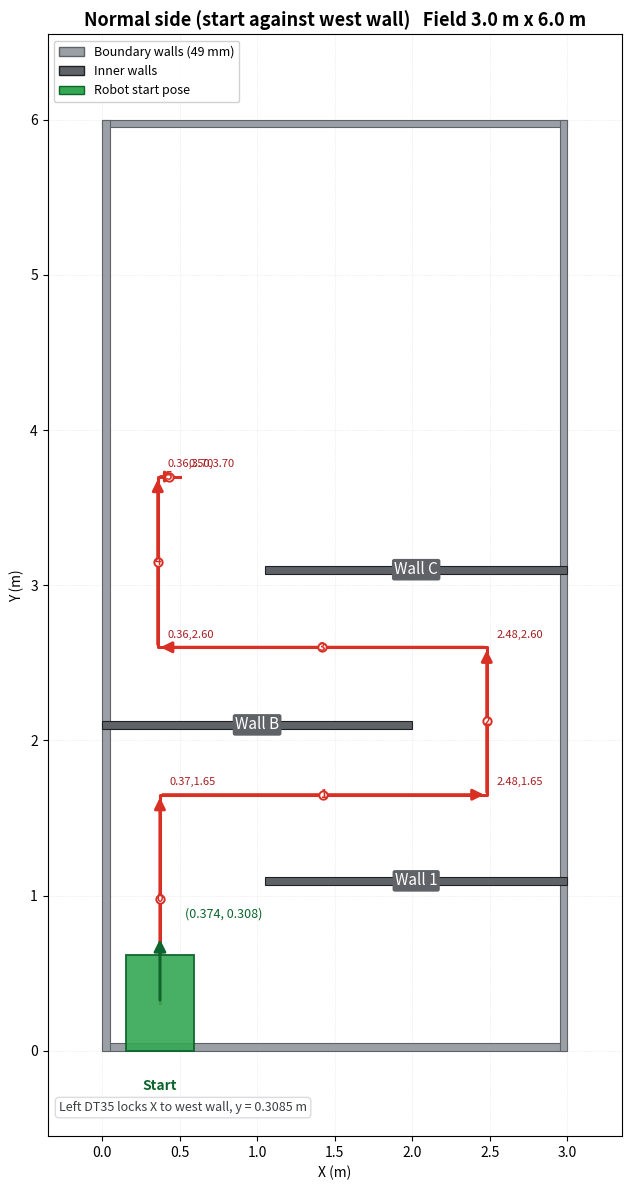
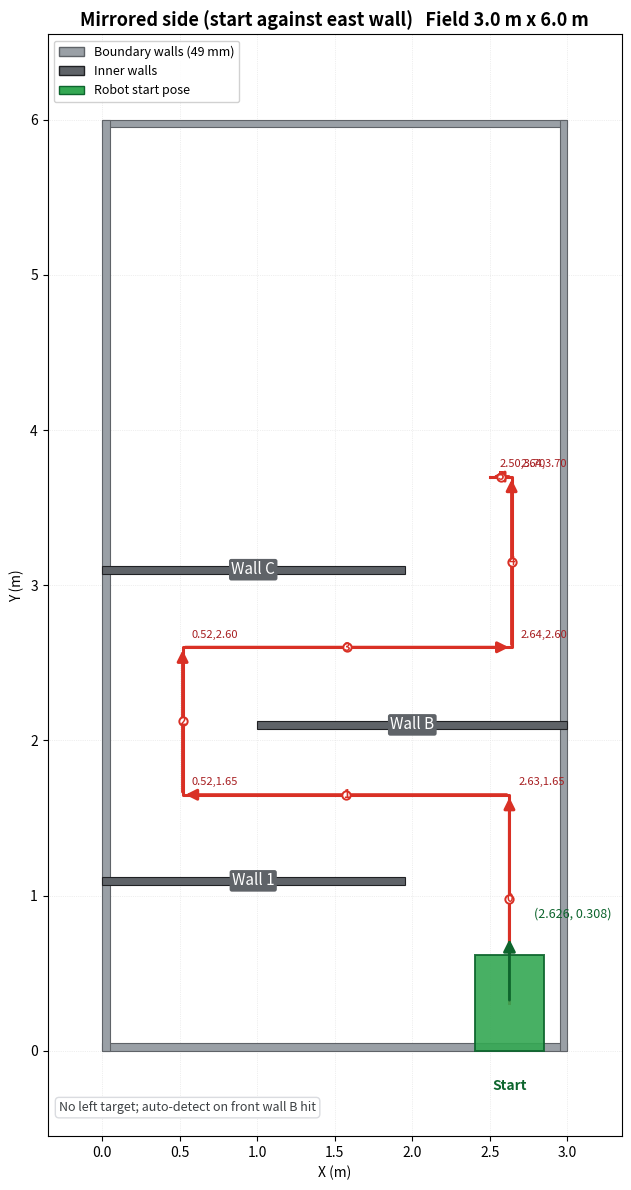

Write Python code to recreate these figures, in order.
#!/usr/bin/env python3
# -*- coding: utf-8 -*-
"""
生成机器人对抗场地地图（常规侧 + 镜像侧）。

数据与 user/path/path_map.c / path_map.h 完全一致（镜像地图提交后版本）。

用法：
    pip install matplotlib
    python map_draw.py                      # 输出 map_normal.png 和 map_mirrored.png
    python map_draw.py --side normal        # 只画常规侧
    python map_draw.py --side mirrored      # 只画镜像侧
    python map_draw.py --outdir out/        # 指定输出目录
    python map_draw.py --dpi 200            # 输出分辨率

图例：
    灰色细矩形   = 4 面边界墙（高 4.9 cm）
    深灰矩形     = 3 段内墙（墙 1 / 墙 B / 墙 C）
    红色折线     = 人工单轴路线（带分段编号和终点）
    绿色方块     = 机器人起始位姿（车头朝 +Y）
"""

import argparse
import os

import matplotlib

matplotlib.use("Agg")
import matplotlib.pyplot as plt
from matplotlib.font_manager import fontManager
from matplotlib.patches import Rectangle

# ---------------------------------------------------------------- 场地常量
FIELD_W = 3.0
FIELD_H = 6.0

# 4 面边界墙（常规侧与镜像侧共用）：(x_min, y_min, x_max, y_max)
BOUNDARY_WALLS = [
    (0.000, 0.000, 3.000, 0.049),   # 南
    (0.000, 5.951, 3.000, 6.000),   # 北
    (0.000, 0.000, 0.049, 6.000),   # 西
    (2.951, 0.000, 3.000, 6.000),   # 东
]

# 3 段内墙：常规侧 vs 镜像侧（x' = 3 - x）
INNER_WALLS = {
    "normal": [
        (1.050, 1.070, 3.000, 1.120),   # 墙 1
        (0.000, 2.075, 2.000, 2.125),   # 墙 B
        (1.050, 3.075, 3.000, 3.125),   # 墙 C
    ],
    "mirrored": [
        (0.000, 1.070, 1.950, 1.120),   # 墙 1（贴西墙）
        (1.000, 2.075, 3.000, 2.125),   # 墙 B（贴东墙）
        (0.000, 3.075, 1.950, 3.125),   # 墙 C（贴西墙）
    ],
}
# 路线分段：(axis, direction, target)；direction +1 沿正轴，-1 沿负轴
ROUTES = {
    "normal": [
        ("Y", 1, 1.650),
        ("X", 1, 2.480),
        ("Y", 1, 2.600),
        ("X", -1, 0.360),
        ("Y", 1, 3.700),
        ("X", 1, 0.500),
    ],
    "mirrored": [
        ("Y", 1, 1.650),
        ("X", -1, 0.520),
        ("Y", 1, 2.600),
        ("X", 1, 2.640),
        ("Y", 1, 3.700),
        ("X", -1, 2.500),
    ],
}

# 回程路线（车头朝 -Y，掉头后从去程终点返回起点）
RETURN_ROUTES = {
    "normal": [
        ("X", -1, 0.360),
        ("Y", -1, 2.600),
        ("X", 1, 2.480),
        ("Y", -1, 1.650),
        ("X", -1, 0.374),
        ("Y", -1, 0.3085),
    ],
    "mirrored": [
        ("X", 1, 2.640),
        ("Y", -1, 2.600),
        ("X", -1, 0.520),
        ("Y", -1, 1.650),
        ("X", 1, 2.626),
        ("Y", -1, 0.3085),
    ],
}

# 机器人起始中心：(x, y)；常规侧贴西墙左光锚定，镜像侧假定贴东墙对称摆放
ROBOT_L = 0.617
ROBOT_W = 0.440
START = {
    "normal": (0.374, 0.3085),
    "mirrored": (2.626, 0.3085),
}

# ---------------------------------------------------------------- 中文字体
CJK_FONT_NAMES = [
    "Microsoft YaHei", "SimHei", "PingFang SC", "Hiragino Sans GB",
    "Noto Sans CJK SC", "Source Han Sans SC", "Noto Sans SC",
    "WenQuanYi Zen Hei", "Heiti SC",
]


def find_cjk_font():
    available = {f.name for f in fontManager.ttflist}
    for name in CJK_FONT_NAMES:
        if name in available:
            return name
    return None


def make_labels(has_cjk):
    if has_cjk:
        return {
            "title_normal": "常规侧场地地图（贴西墙起步）",
            "title_mirrored": "镜像侧场地地图（贴东墙起步）",
            "field_size": "场地 3.0 m × 6.0 m",
            "boundary": "边界墙（高 4.9 cm）",
            "inner": "内墙",
            "route": "人工单轴路线",
            "robot": "机器人起始位姿",
            "start": "起点",
            "yaw": "车头朝 +Y（yaw = 0°）",
            "note_normal": "左 DT35 扫描西墙定 X，y = 0.3085 m",
            "note_mirrored": "左 DT35 无目标；前光撞墙 B 自动识别并锚定",
            "wall_names": ["墙 1", "墙 B", "墙 C"],
        }
    return {
        "title_normal": "Normal side (start against west wall)",
        "title_mirrored": "Mirrored side (start against east wall)",
        "field_size": "Field 3.0 m x 6.0 m",
        "boundary": "Boundary walls (49 mm)",
        "inner": "Inner walls",
        "route": "Manual single-axis route",
        "robot": "Robot start pose",
        "start": "Start",
        "yaw": "Heading +Y (yaw = 0 deg)",
        "note_normal": "Left DT35 locks X to west wall, y = 0.3085 m",
        "note_mirrored": "No left target; auto-detect on front wall B hit",
        "wall_names": ["Wall 1", "Wall B", "Wall C"],
    }


# ---------------------------------------------------------------- 绘制
def route_polyline(route, start):
    """按分段生成折线顶点（起点 -> 各段终点）。"""
    points = [start]
    x, y = start
    for axis, _direction, target in route:
        if axis == "X":
            x = target
        else:
            y = target
        points.append((x, y))
    return points


def draw_side(ax, side, labels, show_note, returning=False):
    start = START[side]
    walls = INNER_WALLS[side]
    route = RETURN_ROUTES[side] if returning else ROUTES[side]
    if returning:
        # 回程从去程终点出发
        start = route_polyline(ROUTES[side], START[side])[-1]
    points = route_polyline(route, start)

    # 边界墙
    for (x0, y0, x1, y1) in BOUNDARY_WALLS:
        ax.add_patch(Rectangle((x0, y0), x1 - x0, y1 - y0,
                               facecolor="#9aa0a6", edgecolor="#5f6368",
                               linewidth=0.8, zorder=2))
    # 内墙
    for (x0, y0, x1, y1), name in zip(walls, labels["wall_names"]):
        ax.add_patch(Rectangle((x0, y0), x1 - x0, y1 - y0,
                               facecolor="#5f6368", edgecolor="#202124",
                               linewidth=0.8, zorder=3))
        cx = 0.5 * (x0 + x1)
        cy = 0.5 * (y0 + y1)
        ax.text(cx, cy, name, ha="center", va="center", fontsize=11,
                color="white", zorder=5,
                bbox=dict(boxstyle="round,pad=0.15", fc="#5f6368", ec="none"))

    # 路线（红色折线 + 分段箭头）
    xs = [p[0] for p in points]
    ys = [p[1] for p in points]
    ax.plot(xs, ys, color="#d93025", linewidth=2.2, zorder=4,
            label=labels["route"])
    for i in range(len(route)):
        (x0, y0), (x1, y1) = points[i], points[i + 1]
        ax.annotate("", xy=(x1, y1), xytext=(x0, y0),
                    arrowprops=dict(arrowstyle="-|>", color="#d93025",
                                    lw=2.2, mutation_scale=16),
                    zorder=4)
        mid = (0.5 * (x0 + x1), 0.5 * (y0 + y1))
        ax.plot(*mid, marker="o", markersize=6, color="white",
                markeredgecolor="#d93025", markeredgewidth=1.4, zorder=5)
        ax.text(mid[0], mid[1], str(i), ha="center", va="center",
                fontsize=8, color="#d93025", zorder=6,
                fontweight="bold")
        # 终点坐标
        ax.text(x1 + 0.06, y1 + 0.06,
                f"{x1:.2f},{y1:.2f}" if route[i][0] == "X"
                else f"{x1:.2f},{y1:.2f}",
                fontsize=8, color="#a71e21", zorder=6)

    # 机器人起始位姿
    rect = Rectangle((start[0] - 0.5 * ROBOT_W, start[1] - 0.5 * ROBOT_L),
                     ROBOT_W, ROBOT_L, facecolor="#34a853",
                     edgecolor="#0d652d", linewidth=1.4, zorder=6, alpha=0.9,
                     label=labels["robot"])
    ax.add_patch(rect)
    ax.annotate("", xy=(start[0], start[1] + 0.5 * ROBOT_L + 0.12),
                xytext=(start[0], start[1]),
                arrowprops=dict(arrowstyle="-|>", color="#0d652d", lw=2.0,
                                mutation_scale=18), zorder=7)
    ax.text(start[0], start[1] - 0.5 * ROBOT_L - 0.18, labels["start"],
            ha="center", va="top", fontsize=10, color="#0d652d", zorder=7,
            fontweight="bold")
    ax.text(start[0] + 0.16, start[1] + 0.5 * ROBOT_L + 0.22,
            f"({start[0]:.3f}, {start[1]:.3f})", ha="left", va="bottom",
            fontsize=9, color="#0d652d", zorder=7)

    # 注记
    if show_note:
        ax.text(0.02, 0.02, labels["note_normal" if side == "normal"
                else "note_mirrored"], transform=ax.transAxes,
                fontsize=9, color="#3c4043", va="bottom", ha="left",
                bbox=dict(boxstyle="round,pad=0.3", fc="white", ec="#dadce0"))

    ax.set_aspect("equal")
    ax.set_xlim(-0.35, FIELD_W + 0.35)
    ax.set_ylim(-0.55, FIELD_H + 0.55)
    ax.grid(True, linestyle=":", linewidth=0.5, color="#e0e0e0", zorder=0)
    ax.set_xlabel("X (m)")
    ax.set_ylabel("Y (m)")
    title = labels["title_normal" if side == "normal"
                   else "title_mirrored"]
    if returning:
        title = ("回程路线（车头朝 -Y）· " if has_cjk_label(labels)
                 else "Return route (heading -Y) · ") + title
    ax.set_title(title + "   " + labels["field_size"],
                 fontsize=13, fontweight="bold")
    return [Rectangle((0, 0), 1, 1, facecolor="#9aa0a6", edgecolor="#5f6368",
                      label=labels["boundary"]),
            Rectangle((0, 0), 1, 1, facecolor="#5f6368", edgecolor="#202124",
                      label=labels["inner"]),
            Rectangle((0, 0), 1, 1, facecolor="#34a853", edgecolor="#0d652d",
                      label=labels["robot"])]


def has_cjk_label(labels):
    return "wall_names" in labels and labels["wall_names"][0] == "墙 1"


def main():
    parser = argparse.ArgumentParser(description="生成对抗场地地图 PNG")
    parser.add_argument("--side", choices=["normal", "mirrored", "both"],
                        default="both")
    parser.add_argument("--return", action="store_true", dest="returning",
                        help="画回程路线（车头朝 -Y 返回起点）")
    parser.add_argument("--outdir", default=".", help="输出目录（默认当前目录）")
    parser.add_argument("--dpi", type=int, default=150)
    args = parser.parse_args()

    font_name = find_cjk_font()
    if font_name:
        plt.rcParams["font.family"] = font_name
    plt.rcParams["axes.unicode_minus"] = False
    labels = make_labels(font_name is not None)
    if font_name:
        print(f"使用中文字体: {font_name}")
    else:
        print("未找到中文字体，标注使用英文（安装 Noto Sans CJK / 微软雅黑后自动中文）")

    os.makedirs(args.outdir, exist_ok=True)
    sides = ["normal", "mirrored"] if args.side == "both" else [args.side]
    for side in sides:
        fig, ax = plt.subplots(figsize=(7.2, 12.0))
        handles = draw_side(ax, side, labels, show_note=True,
                            returning=args.returning)
        ax.legend(handles=handles, loc="upper left", fontsize=9,
                  framealpha=0.9)
        fig.tight_layout()
        suffix = "_return" if args.returning else ""
        out_path = os.path.join(args.outdir, f"map_{side}{suffix}.png")
        fig.savefig(out_path, dpi=args.dpi)
        plt.close(fig)
        print(f"已生成: {out_path}")


if __name__ == "__main__":
    main()
